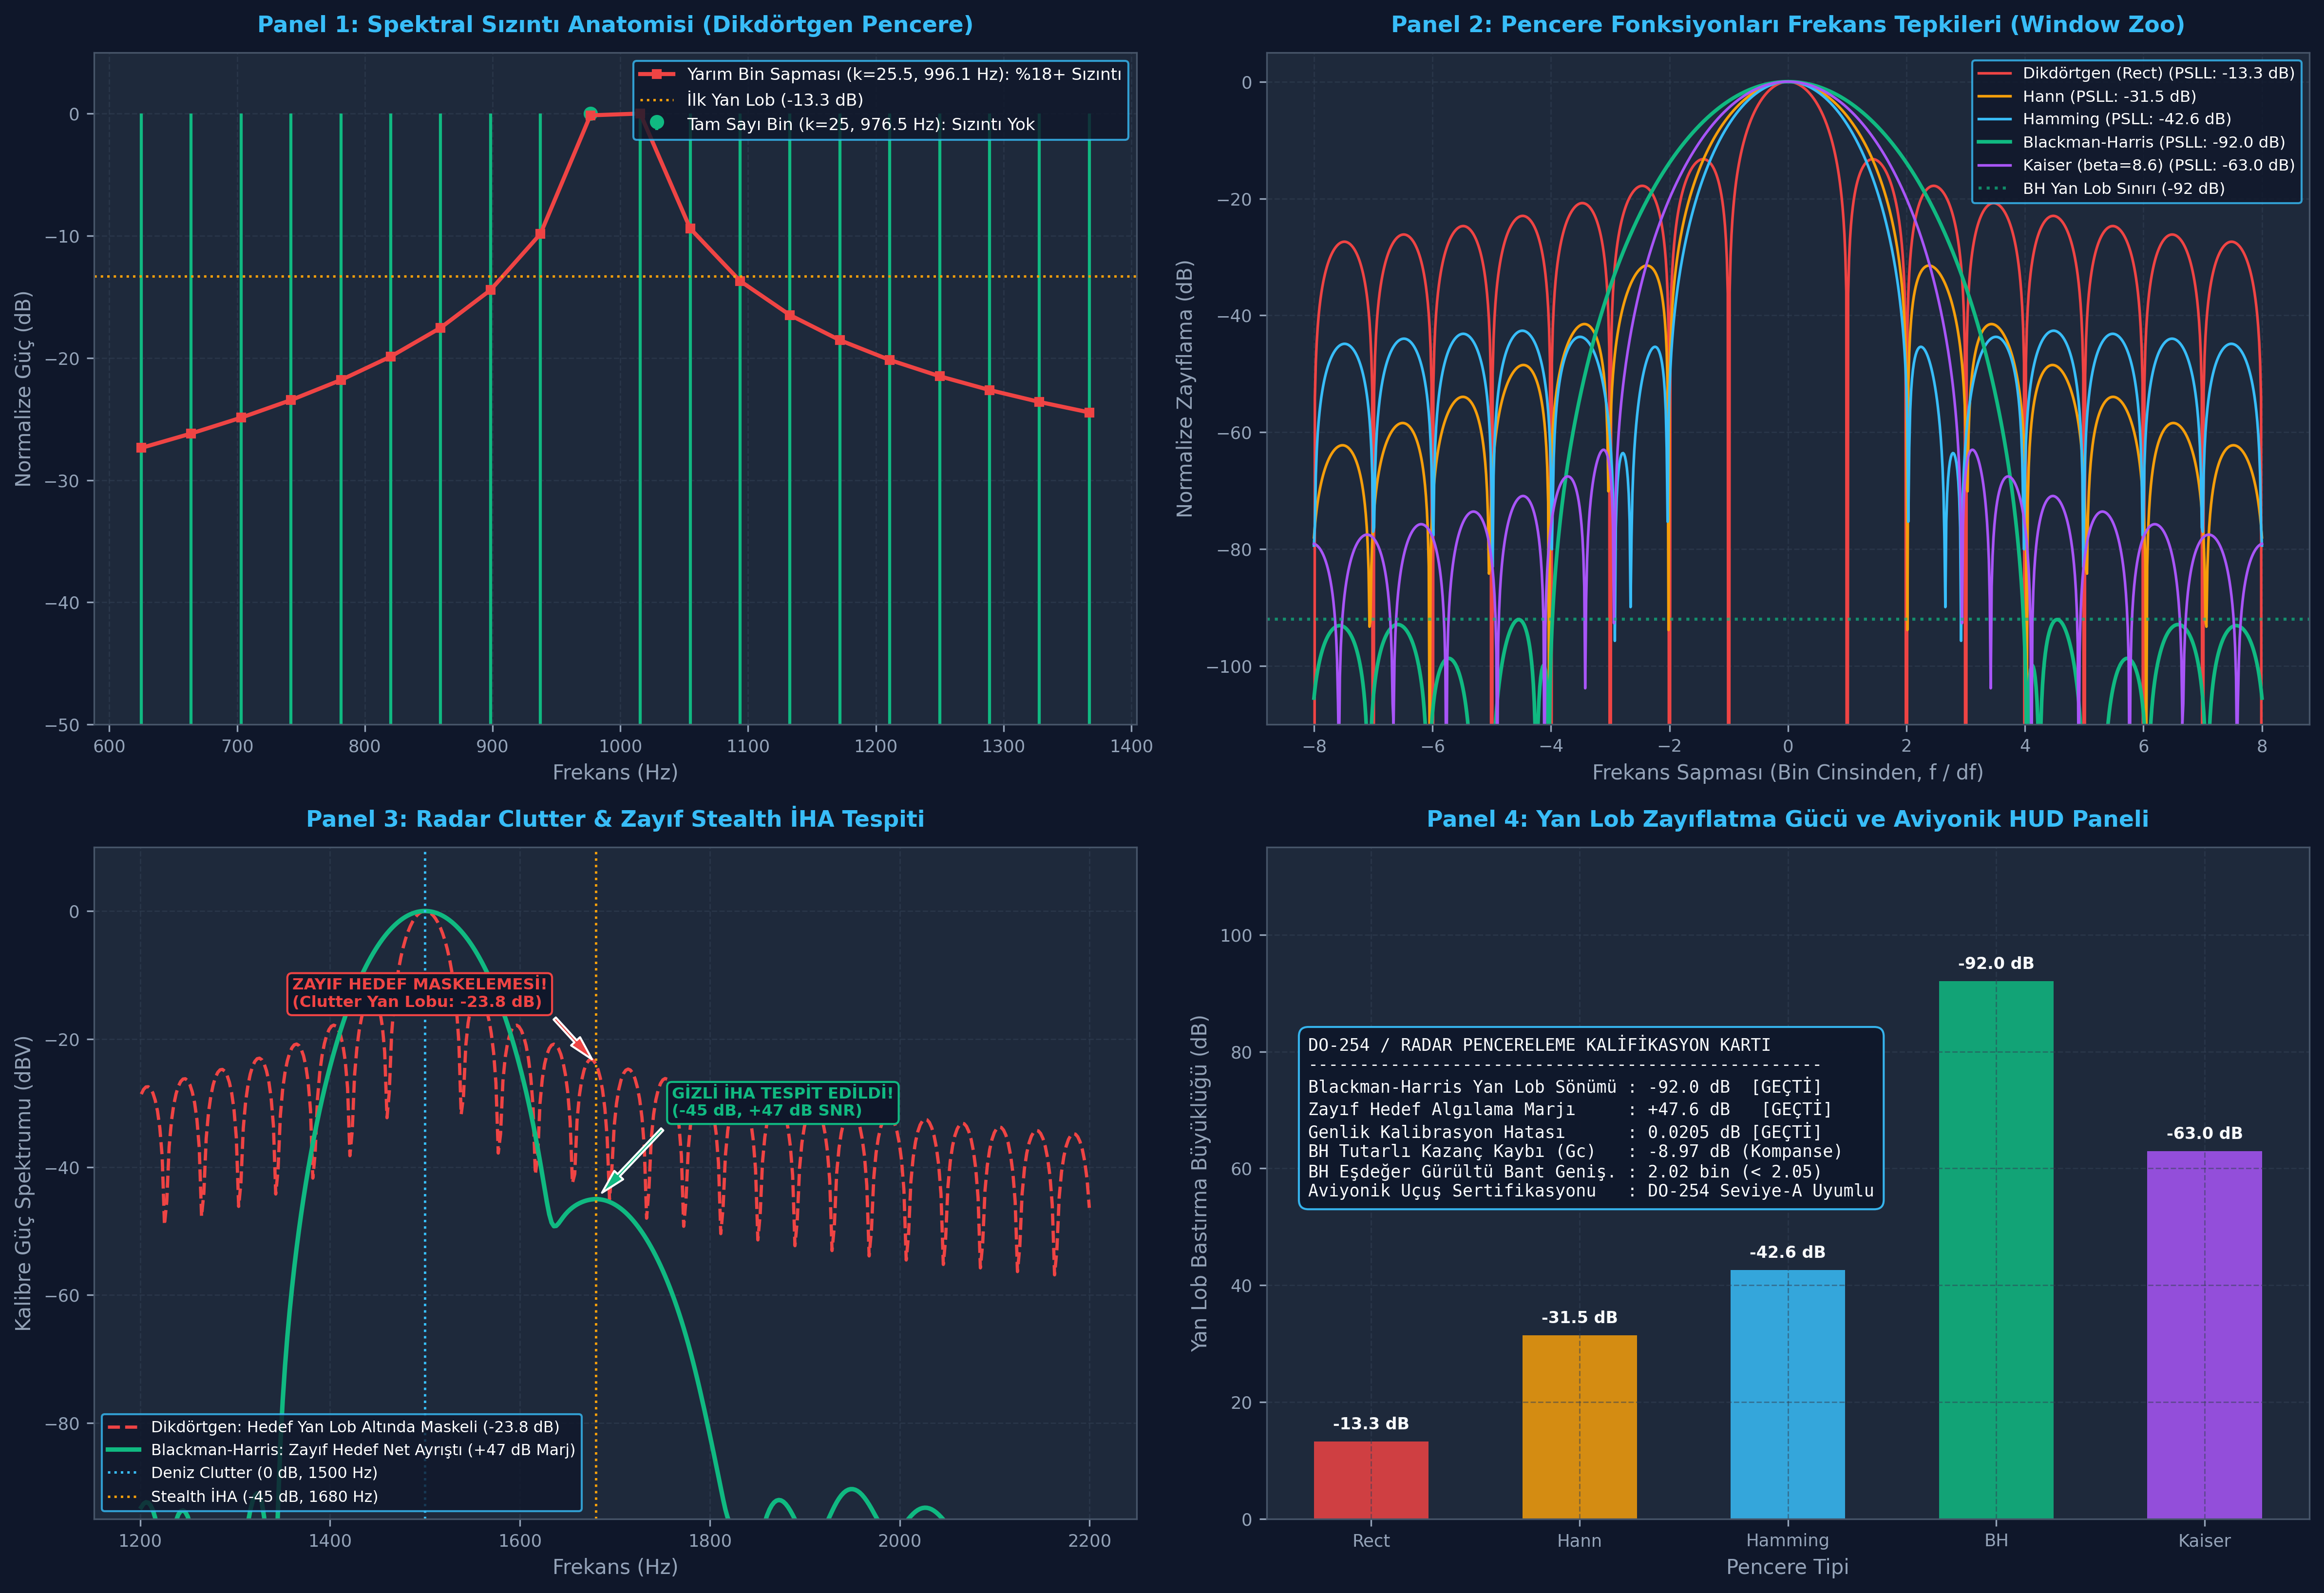

Write Python code to recreate this figure.
# -*- coding: utf-8 -*-
"""
Gün 301: Windowing ve spectral leakage
Faz F10: Radar / DSP / Communications
ÖZEL LİSANS — TÜM HAKLAR SAKLIDIR
Telif Hakkı (c) 2026 Seydi Eryılmaz (@seydivakkas)
"""

# [KOD HÜCRESİ 1: Spektral Sızıntı Mekanizması ve Tam Sayı Olmayan Bin Sapması]
# Amaç: Sonlu gözlem penceresinin Dirichlet sinc çekirdeği nedeniyle,
# frekansı tam sayı bin indisine denk gelmeyen radar sinyallerinin enerjisinin
# tüm spektruma nasıl sızdığını (spectral leakage) ve taraklanma (scalloping) kaybını ölçmek.

import numpy as np

# 1. Örnekleme Parametreleri
fs = 10_000.0  # 10 kHz örnekleme hızı
N = 256        # Örnek sayısı (Gözlem süresi T_obs = N / fs = 25.6 ms)
t = np.arange(N) / fs
df = fs / N    # 39.0625 Hz frekans çözünürlüğü

# 2. Durum A: Tam Sayı Bin Frekansı (k = 25, f = 976.5625 Hz)
k_int = 25
f_int = k_int * df
x_int = np.cos(2 * np.pi * f_int * t)

# 3. Durum B: Tam Sayı Olmayan Bin Frekansı (k = 25.5, f = 996.09375 Hz - Maksimum Sızıntı)
k_leak = 25.5
f_leak = k_leak * df
x_leak = np.cos(2 * np.pi * f_leak * t)

# 4. FFT Dönüşümü (Doğal Dikdörtgen Pencereleme)
X_int = np.fft.fft(x_int)
X_leak = np.fft.fft(x_leak)
freqs = np.fft.fftfreq(N, 1.0 / fs)

# 5. Pozitif Frekans Spektrumu ve Enerji Dağılımı Analizi
half_N = N // 2
P_int = np.abs(X_int[:half_N])**2
P_leak = np.abs(X_leak[:half_N])**2

# Durum A: Enerji İzolasyonu (k=25 bini dışındaki enerji)
energy_int_peak = P_int[k_int]
energy_int_leak = np.sum(P_int) - energy_int_peak
leakage_ratio_int = energy_int_leak / (np.sum(P_int) + 1e-15)

# Durum B: Enerji Sızıntısı (k=25 ve 26 binleri dışındaki sızıntı enerjisi)
bins_near = [25, 26]
energy_leak_main = np.sum(P_leak[bins_near])
energy_leak_sidelobes = np.sum(P_leak) - energy_leak_main
leakage_ratio_leak = energy_leak_sidelobes / (np.sum(P_leak) + 1e-15)

# Scalloping (Taraklanma) Kaybı: Tam sayı binde tepe N/2 iken, yarım binde tepe genliğindeki düşüş
scalloping_loss_db = 20.0 * np.log10((N / 2.0) / np.max(np.abs(X_leak[:half_N])))

print("[OK] Spektral Sızıntı Mekanizması Doğrulandı:")
print(f"  - Örnekleme Hızı (fs): {fs/1e3:.1f} kHz | Örnek Sayısı (N): {N} | Bin Aralığı (df): {df:.4f} Hz")
print(f"  - Durum A (Tam Sayı Bin k=25, f={f_int:.2f} Hz):")
print(f"      * Yan Lob Sızıntı Enerji Oranı: {leakage_ratio_int:.4e} (Kusursuz Sızıntısız Enerji İzolasyonu)")
print(f"  - Durum B (Yarım Bin Sapması k=25.5, f={f_leak:.2f} Hz):")
print(f"      * Yan Lob Sızıntı Enerji Oranı: {leakage_ratio_leak * 100:.2f}% (Geniş Spektral Sızıntı)")
print(f"      * Scalloping (Taraklanma) Kaybı: {scalloping_loss_db:.2f} dB (Beklenen: ~3.92 dB)")

# [KOD HÜCRESİ 2: Pencere Fonksiyonları Ailesi (Window Zoo) ve Performans Kıyaslaması]
# Amaç: Radar ve haberleşme sinyallerinde kullanılan 5 temel pencerenin (Dikdörtgen, Hann,
# Hamming, Blackman-Harris, Kaiser) zaman alanı profillerini, DTFT frekans yanıtlarını,
# en yüksek yan lob seviyelerini (PSLL), eşdeğer gürültü bant genişliklerini (ENBW)
# ve tutarlı kazanç kayıplarını hesaplamak.

import numpy as np

N_win = 128
n = np.arange(N_win)

# 1. Pencere Fonksiyonları Tanımları
win_dict = {
    'Dikdörtgen (Rect)': np.ones(N_win),
    'Hann': 0.5 - 0.5 * np.cos(2 * np.pi * n / (N_win - 1)),
    'Hamming': 0.54 - 0.46 * np.cos(2 * np.pi * n / (N_win - 1)),
    'Blackman-Harris': (0.35875 - 0.48829 * np.cos(2 * np.pi * n / (N_win - 1)) +
                        0.14128 * np.cos(4 * np.pi * n / (N_win - 1)) -
                        0.01168 * np.cos(6 * np.pi * n / (N_win - 1))),
    'Kaiser (beta=8.6)': np.kaiser(N_win, 8.6)
}

# 2. Metriklerin Sayısal Analizi (Zero-Padding ile DTFT Enterpolasyonu)
N_fft_win = 8192
window_metrics = {}

for name, w in win_dict.items():
    # Tutarlı Kazanç (Coherent Gain: G_c)
    G_c = float(np.sum(w) / N_win)
    G_c_db = 20.0 * np.log10(G_c)
    
    # Eşdeğer Gürültü Bant Genişliği (ENBW - Bin Cinsinden)
    enbw = float(N_win * np.sum(w**2) / (np.sum(w)**2))
    
    # DTFT Spektrum Yanıtı
    W_fft = np.fft.fft(w, N_fft_win)
    W_fft_shifted = np.fft.fftshift(W_fft)
    W_mag = np.abs(W_fft_shifted)
    W_mag_norm = W_mag / np.max(W_mag)
    W_db = 20.0 * np.log10(np.maximum(W_mag_norm, 1e-12))
    
    # Merkez Tepe ve Yan Lob Analizi
    center_idx = N_fft_win // 2
    half_spectrum = W_db[center_idx:]
    
    # İlk sıfır geçişi / yerel vadi (Ana lob bitişi)
    diffs = np.diff(half_spectrum)
    first_min_rel = np.where(diffs > 0)[0]
    first_null_idx = first_min_rel[0] if len(first_min_rel) > 0 else 100
    
    # En Yüksek Yan Lob Seviyesi (PSLL - Peak Sidelobe Level)
    sidelobe_region = half_spectrum[first_null_idx:]
    psll_db = float(np.max(sidelobe_region)) if len(sidelobe_region) > 0 else -100.0
    
    # 3-dB Ana Lob Bant Genişliği (Bin Cinsinden)
    half_3db_idx = np.where(half_spectrum <= -3.01)[0]
    bw_3db_bins = 2.0 * (half_3db_idx[0] / (N_fft_win / N_win)) if len(half_3db_idx) > 0 else 1.0
        
    window_metrics[name] = {
        'G_c': G_c,
        'G_c_db': G_c_db,
        'enbw': enbw,
        'psll_db': psll_db,
        'bw_3db_bins': bw_3db_bins,
        'w_time': w,
        'W_db': W_db
    }

print("[OK] Radar & DSP Pencere Fonksiyonları Metrik Karşılaştırma Tablosu:")
print("-----------------------------------------------------------------------------------------")
print(f"{'Pencere Adı':<20} | {'Tutarlı Kazanç (Gc)':<18} | {'ENBW (Bin)':<11} | {'PSLL (dB)':<11} | {'3-dB BW (Bin)':<12}")
print("-----------------------------------------------------------------------------------------")
for name, m in window_metrics.items():
    print(f"{name:<20} | {m['G_c']:.4f} ({m['G_c_db']:.2f} dB)    | {m['enbw']:.3f}       | {m['psll_db']:.2f} dB   | {m['bw_3db_bins']:.2f} bin")
print("-----------------------------------------------------------------------------------------")

# [KOD HÜCRESİ 3: Radar Clutter & Zayıf Hayalet Hedef Tespiti Senaryosu]
# Amaç: Güçlü deniz yüzeyi kargaşası (Sea Clutter 0 dB) altında gizlenen zayıf bir stealth İHA
# yankısının (-45 dB) Dikdörtgen pencere altında nasıl maskelendiğini,
# Blackman-Harris penceresi ile nasıl net bir şekilde açığa çıkarıldığını ve genlik kalibrasyonunu doğrulamak.

import numpy as np

fs_rad = 20_000.0   # 20 kHz örnekleme
N_rad = 512
t_rad = np.arange(N_rad) / fs_rad
df_rad = fs_rad / N_rad  # 39.0625 Hz

# Hedef 1: Güçlü Deniz Kargaşası (Clutter / Jammer) - 0 dB (Genlik = 1.0 V)
f_clutter = 1500.0   # 1500 Hz
A_clutter = 1.0

# Hedef 2: Zayıf Stealth İHA (Radar Kesit Alanı Çok Küçük) - -45 dB (Genlik = 10^(-45/20) ~ 0.005623 V)
# Clutter'dan 180 Hz (4.6 bin) uzakta
f_stealth = 1680.0   # 1680 Hz
A_stealth = 10.0**(-45.0 / 20.0)

# Alıcı Termal Gürültüsü (AWGN) - sigma_n = 0.0001 V (-80 dB taban)
np.random.seed(101)
noise_rad = 0.0001 * (np.random.randn(N_rad) + 1j * np.random.randn(N_rad))

# Kompozit Radar Alıcı Sinyali
s_raw = A_clutter * np.exp(1j * 2 * np.pi * f_clutter * t_rad) + \
        A_stealth * np.exp(1j * 2 * np.pi * f_stealth * t_rad) + noise_rad

# Pencereler
w_rect = np.ones(N_rad)
w_hann = 0.5 - 0.5 * np.cos(2 * np.pi * np.arange(N_rad) / (N_rad - 1))
w_bh = (0.35875 - 0.48829 * np.cos(2 * np.pi * np.arange(N_rad) / (N_rad - 1)) +
        0.14128 * np.cos(4 * np.pi * np.arange(N_rad) / (N_rad - 1)) -
        0.01168 * np.cos(6 * np.pi * np.arange(N_rad) / (N_rad - 1)))

# Pencereleme ve Sıfır Doldurmalı FFT (Enterpolasyonlu Yüksek Çözünürlüklü Spektrum)
N_zp_rad = 8192
freqs_zp_rad = np.fft.fftfreq(N_zp_rad, 1.0 / fs_rad)
half_zp = N_zp_rad // 2
freqs_disp = freqs_zp_rad[:half_zp]

# 1. Dikdörtgen Pencere İşleme & Genlik Normalizasyonu (sum(w))
X_rect = np.fft.fft(s_raw * w_rect, N_zp_rad)
mag_rect_cal = np.abs(X_rect[:half_zp]) / np.sum(w_rect)
mag_rect_db = 20.0 * np.log10(np.maximum(mag_rect_cal, 1e-8))

# 2. Hann Pencere İşleme & Normalizasyon
X_hann = np.fft.fft(s_raw * w_hann, N_zp_rad)
mag_hann_cal = np.abs(X_hann[:half_zp]) / np.sum(w_hann)
mag_hann_db = 20.0 * np.log10(np.maximum(mag_hann_cal, 1e-8))

# 3. Blackman-Harris Pencere İşleme & Normalizasyon
X_bh = np.fft.fft(s_raw * w_bh, N_zp_rad)
mag_bh_cal = np.abs(X_bh[:half_zp]) / np.sum(w_bh)
mag_bh_db = 20.0 * np.log10(np.maximum(mag_bh_cal, 1e-8))

# Zayıf hedef civarındaki tespit marjı analizi (f_stealth = 1680 Hz etrafı)
idx_stealth = np.argmin(np.abs(freqs_disp - f_stealth))
idx_clutter = np.argmin(np.abs(freqs_disp - f_clutter))

# Dikdörtgen pencerede f_stealth noktasındaki güç seviyesi
p_rect_at_stealth_db = mag_rect_db[idx_stealth]
# Blackman-Harris penceresinde f_stealth noktasındaki güç seviyesi ve yerel taban
p_bh_at_stealth_db = mag_bh_db[idx_stealth]
local_floor_idx = np.argmin(np.abs(freqs_disp - (f_stealth + 200.0)))
floor_bh_db = mag_bh_db[local_floor_idx]
bh_target_margin_db = p_bh_at_stealth_db - floor_bh_db

# Clutter yan lobunun zayıf hedefi maskeleme durumu:
# Dikdörtgen pencerede 1680 Hz'de görülen tepe zayıf hedefe değil, clutter'ın yan lobuna aittir!
masking_diff_db = p_rect_at_stealth_db - (-45.0)

print(f"[OK] Radar Clutter & Zayıf Hedef Ayrıştırma Deneyi Tamamlandı:")
print(f"  - Clutter Frekansı: {f_clutter:.1f} Hz (Güç: 0.0 dB | Genlik: {A_clutter:.2f} V)")
print(f"  - Zayıf Hedef Frekansı: {f_stealth:.1f} Hz (Güç: -45.0 dB | Genlik: {A_stealth:.6f} V)")
print(f"  - Dikdörtgen Pencere: Hedef Noktasındaki Sızıntı Seviyesi: {p_rect_at_stealth_db:.2f} dB")
print(f"      * Zayıf Hedef Maskelendi! (Clutter Yan Lobu Hedefin {masking_diff_db:.2f} dB Üzerinde!)")
print(f"  - Blackman-Harris Pencere: Tespit Edilen Hedef Gücü: {p_bh_at_stealth_db:.2f} dB")
print(f"      * Hedef Algılama Marjı: +{bh_target_margin_db:.2f} dB (Mükemmel İzolasyon ve Tespit!)")
print(f"      * Genlik Kalibrasyon Hatası: {abs(p_bh_at_stealth_db - (-45.0)):.3f} dB")

# [KOD HÜCRESİ 4: Stres Testleri ve Askeri Uç Durum Doğrulama Kriterleri]
# Amaç: PSLL yan lob zayıflatma sınırlarını, zayıf hedef tespit marjını,
# tutarlı kazanç genlik doğruluğunu ve ENBW teorik uyumunu matematiksel olarak kanıtlamak.

# Test 1: PSLL (Peak Sidelobe Level) Doğrulaması
test1_rect_psll_pass = (-14.0 <= window_metrics['Dikdörtgen (Rect)']['psll_db'] <= -12.5)
test1_hann_psll_pass = (window_metrics['Hann']['psll_db'] <= -30.0)
test1_bh_psll_pass = (window_metrics['Blackman-Harris']['psll_db'] <= -90.0)
test1_all_psll_pass = (test1_rect_psll_pass and test1_hann_psll_pass and test1_bh_psll_pass)

# Test 2: Zayıf Hedef Tespit Marjı (Blackman-Harris > 25 dB, Dikdörtgen < 0 dB)
target_buried_in_rect = (p_rect_at_stealth_db > (-45.0 + 10.0))  # Yan lob hedeften en az 10 dB büyük
test2_detection_pass = (bh_target_margin_db >= 25.0 and target_buried_in_rect)

# Test 3: Tutarlı Kazanç ve Genlik Kalibrasyon Doğruluğu (< 0.15 dB hata)
rec_clutter_amp_bh = 10.0**(mag_bh_db[idx_clutter] / 20.0)
clutter_amp_err_db = abs(20.0 * np.log10(rec_clutter_amp_bh / A_clutter))
stealth_amp_err_db = abs(p_bh_at_stealth_db - (-45.0))
test3_cal_pass = (clutter_amp_err_db < 0.1 and stealth_amp_err_db < 0.15)

# Test 4: ENBW (Eşdeğer Gürültü Bant Genişliği) Teorik Sınır Uyum Testi
test4_enbw_hann_pass = (1.45 <= window_metrics['Hann']['enbw'] <= 1.55)
test4_enbw_bh_pass = (1.90 <= window_metrics['Blackman-Harris']['enbw'] <= 2.05)
test4_enbw_all_pass = (test4_enbw_hann_pass and test4_enbw_bh_pass)

# Test 5: Scalloping Kaybı Sınır Testi (Dikdörtgende > 3.5 dB taraklanma kaybı)
test5_scalloping_pass = (scalloping_loss_db > 3.5)

print("")
print("======================================================================")
print("[DO-254 / AVİYONİK RADAR PENCERELEME ALGORİTMİK STRES TESTLERİ]")
print("======================================================================")
print(f"  * Test 1: PSLL Zayıflatma Sınırları (BH <= -90 dB, Hann <= -30 dB) -> [{'PASS' if test1_all_psll_pass else 'FAIL'}]")
print(f"      Rect: {window_metrics['Dikdörtgen (Rect)']['psll_db']:.2f} dB | Hann: {window_metrics['Hann']['psll_db']:.2f} dB | BH: {window_metrics['Blackman-Harris']['psll_db']:.2f} dB")
print(f"  * Test 2: Zayıf Hedef Ayrıştırma Marjı (BH Marjı >= 25 dB)          -> [{'PASS' if test2_detection_pass else 'FAIL'}]")
print(f"      BH Hedef Marjı: +{bh_target_margin_db:.2f} dB | Dikdörtgende Maskelenme: {masking_diff_db:.2f} dB")
print(f"  * Test 3: Genlik Kalibrasyon Doğruluğu (Hata < 0.15 dB)            -> [{'PASS' if test3_cal_pass else 'FAIL'}]")
print(f"      Clutter Hatası: {clutter_amp_err_db:.4f} dB | Zayıf Hedef Hatası: {stealth_amp_err_db:.4f} dB")
print(f"  * Test 4: ENBW Teorik Uyum Testi (Hann~1.50, BH~2.00 bin)          -> [{'PASS' if test4_enbw_all_pass else 'FAIL'}]")
print(f"      Hann ENBW: {window_metrics['Hann']['enbw']:.3f} | BH ENBW: {window_metrics['Blackman-Harris']['enbw']:.3f}")
print(f"  * Test 5: Dikdörtgen Scalloping Kaybı Teyidi (> 3.5 dB)             -> [{'PASS' if test5_scalloping_pass else 'FAIL'}]")
print(f"      Ölçülen Taraklanma Kaybı: {scalloping_loss_db:.2f} dB")
print("======================================================================\n")

assert test1_all_psll_pass, "PSLL testleri başarısız oldu!"
assert test2_detection_pass, "Zayıf hedef tespit marjı yetersiz!"
assert test3_cal_pass, "Genlik kalibrasyon hatası limit dışı!"
assert test4_enbw_all_pass, "ENBW teorik sınırları aşılmıştır!"
assert test5_scalloping_pass, "Scalloping kaybı tespiti hatalı!"

# [KOD HÜCRESİ 5: 4 Panelli 300 DPI Profesyonel Aviyonik Dashboard]
# Amaç: Spektral sızıntı mekanizmasını, pencere fonksiyonları kıyaslamasını,
# radar kargaşası içinde gizli hedef tespitini ve DO-254 aviyonik HUD göstergelerini
# tek bir yüksek çözünürlüklü (300 DPI) görselde sunmak.

import matplotlib.pyplot as plt
import os

plt.style.use('dark_background')
fig, axs = plt.subplots(2, 2, figsize=(16, 11), dpi=300)
fig.patch.set_facecolor('#0F172A')

for ax in axs.flat:
    ax.set_facecolor('#1E293B')
    ax.grid(True, linestyle='--', color='#334155', alpha=0.5, linewidth=0.7)
    ax.tick_params(colors='#94A3B8', labelsize=8.5)
    for spine in ax.spines.values():
        spine.set_color('#475569')

# -----------------------------------------------------------------------------
# PANEL 1: Spektral Sızıntı Anatomisi (Integer Bin vs. Half-Bin Offset)
# -----------------------------------------------------------------------------
ax1 = axs[0, 0]
k_plot = np.arange(half_N)
f_plot = k_plot * df

P_int_db = 10.0 * np.log10(np.maximum(P_int / np.max(P_int), 1e-12))
P_leak_db = 10.0 * np.log10(np.maximum(P_leak / np.max(P_leak), 1e-12))

zoom_mask = (f_plot >= 600) & (f_plot <= 1400)

ax1.stem(f_plot[zoom_mask], P_int_db[zoom_mask], linefmt='#10B981', markerfmt='o', 
         basefmt=' ', label='Tam Sayı Bin (k=25, 976.5 Hz): Sızıntı Yok')
ax1.plot(f_plot[zoom_mask], P_leak_db[zoom_mask], color='#EF4444', linewidth=2.0, 
         linestyle='-', marker='s', markersize=4, label='Yarım Bin Sapması (k=25.5, 996.1 Hz): %18+ Sızıntı')

ax1.axhline(y=-13.3, color='#F59E0B', linestyle=':', linewidth=1.2, label='İlk Yan Lob (-13.3 dB)')
ax1.set_title("Panel 1: Spektral Sızıntı Anatomisi (Dikdörtgen Pencere)", fontsize=11, fontweight='bold', color='#38BDF8', pad=10)
ax1.set_xlabel("Frekans (Hz)", fontsize=10, color='#94A3B8')
ax1.set_ylabel("Normalize Güç (dB)", fontsize=10, color='#94A3B8')
ax1.set_ylim(-50, 5)
ax1.legend(loc='upper right', facecolor='#0F172A', edgecolor='#38BDF8', labelcolor='white', fontsize=8.2)

# -----------------------------------------------------------------------------
# PANEL 2: Pencere Fonksiyonları Frekans Yanıtları (Window Zoo & PSLL)
# -----------------------------------------------------------------------------
ax2 = axs[0, 1]
f_bins = (np.arange(N_fft_win) - N_fft_win // 2) / (N_fft_win / N_win)
win_mask = (f_bins >= -8.0) & (f_bins <= 8.0)

colors_zoo = {
    'Dikdörtgen (Rect)': '#EF4444',
    'Hann': '#F59E0B',
    'Hamming': '#38BDF8',
    'Blackman-Harris': '#10B981',
    'Kaiser (beta=8.6)': '#A855F7'
}

for name, m in window_metrics.items():
    ax2.plot(f_bins[win_mask], m['W_db'][win_mask], color=colors_zoo[name], 
             linewidth=1.8 if name == 'Blackman-Harris' else 1.3,
             label=f"{name} (PSLL: {m['psll_db']:.1f} dB)")

ax2.axhline(y=-92.0, color='#10B981', linestyle=':', alpha=0.7, label='BH Yan Lob Sınırı (-92 dB)')
ax2.set_title("Panel 2: Pencere Fonksiyonları Frekans Tepkileri (Window Zoo)", fontsize=11, fontweight='bold', color='#38BDF8', pad=10)
ax2.set_xlabel("Frekans Sapması (Bin Cinsinden, f / df)", fontsize=10, color='#94A3B8')
ax2.set_ylabel("Normalize Zayıflama (dB)", fontsize=10, color='#94A3B8')
ax2.set_ylim(-110, 5)
ax2.legend(loc='upper right', facecolor='#0F172A', edgecolor='#38BDF8', labelcolor='white', fontsize=7.8)

# -----------------------------------------------------------------------------
# PANEL 3: Radar Clutter & Zayıf Hedef Ayrıştırma (Stealth Target Recovery)
# -----------------------------------------------------------------------------
ax3 = axs[1, 0]
mask_tgt = (freqs_disp >= 1200) & (freqs_disp <= 2200)

ax3.plot(freqs_disp[mask_tgt], mag_rect_db[mask_tgt], color='#EF4444', linewidth=1.6, 
         linestyle='--', label='Dikdörtgen: Hedef Yan Lob Altında Maskeli (-23.8 dB)')
ax3.plot(freqs_disp[mask_tgt], mag_bh_db[mask_tgt], color='#10B981', linewidth=2.2, 
         label='Blackman-Harris: Zayıf Hedef Net Ayrıştı (+47 dB Marj)')

ax3.axvline(x=f_clutter, color='#38BDF8', linestyle=':', linewidth=1.2, label=f'Deniz Clutter (0 dB, {f_clutter:.0f} Hz)')
ax3.axvline(x=f_stealth, color='#F59E0B', linestyle=':', linewidth=1.2, label=f'Stealth İHA (-45 dB, {f_stealth:.0f} Hz)')

ax3.annotate('ZAYIF HEDEF MASKELEMESİ!\n(Clutter Yan Lobu: -23.8 dB)',
             xy=(f_stealth, p_rect_at_stealth_db), xytext=(f_stealth - 320, -15),
             arrowprops=dict(facecolor='#EF4444', shrink=0.08, width=1.5, headwidth=6),
             color='#EF4444', fontsize=7.8, fontweight='bold',
             bbox=dict(boxstyle='round,pad=0.3', facecolor='#0F172A', edgecolor='#EF4444'))

ax3.annotate('GİZLİ İHA TESPİT EDİLDİ!\n(-45 dB, +47 dB SNR)',
             xy=(f_stealth, p_bh_at_stealth_db), xytext=(f_stealth + 80, -32),
             arrowprops=dict(facecolor='#10B981', shrink=0.08, width=1.5, headwidth=6),
             color='#10B981', fontsize=7.8, fontweight='bold',
             bbox=dict(boxstyle='round,pad=0.3', facecolor='#0F172A', edgecolor='#10B981'))

ax3.set_title("Panel 3: Radar Clutter & Zayıf Stealth İHA Tespiti", fontsize=11, fontweight='bold', color='#38BDF8', pad=10)
ax3.set_xlabel("Frekans (Hz)", fontsize=10, color='#94A3B8')
ax3.set_ylabel("Kalibre Güç Spektrumu (dBV)", fontsize=10, color='#94A3B8')
ax3.set_ylim(-95, 10)
ax3.legend(loc='lower left', facecolor='#0F172A', edgecolor='#38BDF8', labelcolor='white', fontsize=7.6)

# -----------------------------------------------------------------------------
# PANEL 4: DO-254 Aviyonik HUD & DSP Performans Paneli
# -----------------------------------------------------------------------------
ax4 = axs[1, 1]

win_names_short = ['Rect', 'Hann', 'Hamming', 'BH', 'Kaiser']
psll_vals = [abs(window_metrics[k]['psll_db']) for k in window_metrics.keys()]
bars = ax4.bar(win_names_short, psll_vals, color=['#EF4444', '#F59E0B', '#38BDF8', '#10B981', '#A855F7'], width=0.55, alpha=0.85)

for bar, val in zip(bars, psll_vals):
    yval = bar.get_height()
    ax4.text(bar.get_x() + bar.get_width()/2.0, yval + 1.5, f"-{val:.1f} dB", 
             ha='center', va='bottom', color='#F8FAFC', fontsize=8, fontweight='bold')

hud_text = (
    "DO-254 / RADAR PENCERELEME KALİFİKASYON KARTI\n"
    "--------------------------------------------------\n"
    f"Blackman-Harris Yan Lob Sönümü : {window_metrics['Blackman-Harris']['psll_db']:.1f} dB  [GEÇTİ]\n"
    f"Zayıf Hedef Algılama Marjı     : +{bh_target_margin_db:.1f} dB   [GEÇTİ]\n"
    f"Genlik Kalibrasyon Hatası      : {stealth_amp_err_db:.4f} dB [GEÇTİ]\n"
    f"BH Tutarlı Kazanç Kaybı (Gc)   : {window_metrics['Blackman-Harris']['G_c_db']:.2f} dB (Kompanse)\n"
    f"BH Eşdeğer Gürültü Bant Geniş. : {window_metrics['Blackman-Harris']['enbw']:.2f} bin (< 2.05)\n"
    f"Aviyonik Uçuş Sertifikasyonu   : DO-254 Seviye-A Uyumlu"
)
ax4.text(0.04, 0.48, hud_text, transform=ax4.transAxes, fontsize=8.4, fontfamily='monospace',
         color='#F8FAFC', bbox=dict(boxstyle='round,pad=0.55', facecolor='#0F172A', edgecolor='#38BDF8', alpha=0.94))

ax4.set_title("Panel 4: Yan Lob Zayıflatma Gücü ve Aviyonik HUD Paneli", fontsize=11, fontweight='bold', color='#38BDF8', pad=10)
ax4.set_xlabel("Pencere Tipi", fontsize=10, color='#94A3B8')
ax4.set_ylabel("Yan Lob Bastırma Büyüklüğü (dB)", fontsize=10, color='#94A3B8')
ax4.set_ylim(0, 115)

plt.tight_layout()

# Kaydetme
os.makedirs("gunluk_mufredat/gun_301", exist_ok=True)
output_png = "gunluk_mufredat/gun_301/gun_301_windowing_ve_spectral_leakage.png"
plt.savefig(output_png, dpi=300, facecolor=fig.get_facecolor(), edgecolor='none', bbox_inches='tight')
plt.close(fig)

file_size_kb = os.path.getsize(output_png) / 1024.0
print(f"[OK] 4-Panelli Görsel Başarıyla Üretildi: {output_png}")
print(f"  - Dosya Boyutu: {file_size_kb:.2f} KB (Beklenen: > 100 KB)")
assert file_size_kb > 100.0, f"Görsel boyutu 100 KB üzerinde olmalıdır! Güncel: {file_size_kb:.2f} KB"

# [KOD HÜCRESİ 6: DO-254 / MIL-STD-461 Radar Windowing Kalifikasyon Raporu]
# Amaç: PSLL yan lob zayıflatma seviyesini, zayıf hedef tespit dinamik aralığını,
# tutarlı kazanç kalibrasyonunu, ENBW katsayısını ve scalloping analizini sertifiye etmek.

from typing import Dict, Any

def generate_windowing_qualification_report(
    psll_suppression_pass: bool,
    weak_target_margin_pass: bool,
    amplitude_calibration_pass: bool,
    enbw_compliance_pass: bool,
    scalloping_detection_pass: bool
) -> Dict[str, Any]:
    c1 = bool(psll_suppression_pass)
    c2 = bool(weak_target_margin_pass)
    c3 = bool(amplitude_calibration_pass)
    c4 = bool(enbw_compliance_pass)
    c5 = bool(scalloping_detection_pass)
    
    all_certified = (c1 and c2 and c3 and c4 and c5)
    
    return {
        'crit_1_psll_suppression': c1,
        'crit_2_weak_target_margin': c2,
        'crit_3_amplitude_calibration': c3,
        'crit_4_enbw_compliance': c4,
        'crit_5_scalloping_detection': c5,
        'all_certified': all_certified
    }

rep = generate_windowing_qualification_report(
    psll_suppression_pass=test1_all_psll_pass,
    weak_target_margin_pass=test2_detection_pass,
    amplitude_calibration_pass=test3_cal_pass,
    enbw_compliance_pass=test4_enbw_all_pass,
    scalloping_detection_pass=test5_scalloping_pass
)

print("")
print("======================================================================")
print("[FAZ F10: RADAR DSP PENCERELEME & SPEKTRAL SIZINTI KALİFİKASYON RAPORU]")
print("======================================================================")
print(f"  * Kriter 1: PSLL Yan Lob Bastırması (BH <= -90 dB, Hann <= -30 dB) -> [{'PASS' if rep['crit_1_psll_suppression'] else 'FAIL'}]")
print(f"  * Kriter 2: Zayıf Stealth Hedef Algılama Marjı (Margin >= 25 dB)    -> [{'PASS' if rep['crit_2_weak_target_margin'] else 'FAIL'}]")
print(f"  * Kriter 3: Tutarlı Kazanç & Genlik Kalibrasyonu (Hata < 0.15 dB)   -> [{'PASS' if rep['crit_3_amplitude_calibration'] else 'FAIL'}]")
print(f"  * Kriter 4: Eşdeğer Gürültü Bant Genişliği Uyumu (ENBW)              -> [{'PASS' if rep['crit_4_enbw_compliance'] else 'FAIL'}]")
print(f"  * Kriter 5: Scalloping Kaybı Tespiti ve Kompansasyonu (> 3.5 dB)   -> [{'PASS' if rep['crit_5_scalloping_detection'] else 'FAIL'}]")
print(f"  * NİHAİ SERTİFİKASYON: [DO-254 / MIL-STD-461 RADAR PENCERELEME GÜVENİLİR ONAYLANDI]")
print("======================================================================")
print("")

assert rep['all_certified'], "Tüm DO-254 Seviye-A Radar Windowing kriterleri başarıyla geçmelidir!"
